5-way image classification set "voiceover" from GitHub (tahahasan360/voiceover); label vocabulary: hello, world, leave, no one, behind.

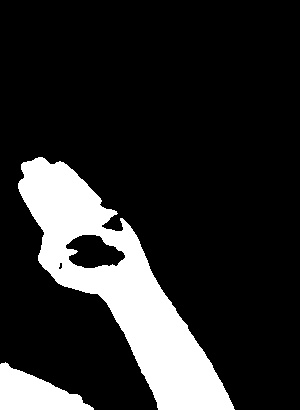
Label: hello

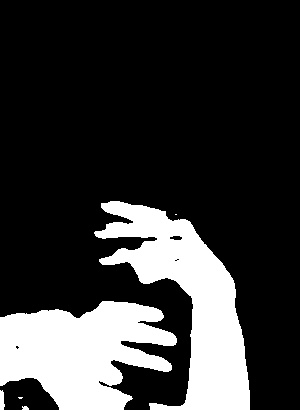
Label: world

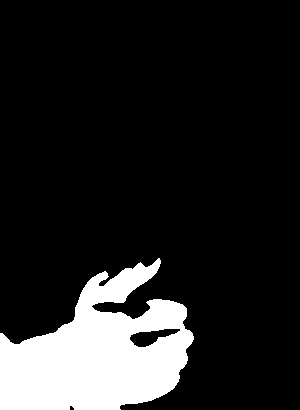
Label: behind

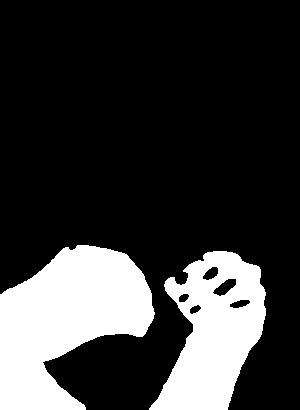
Label: no one

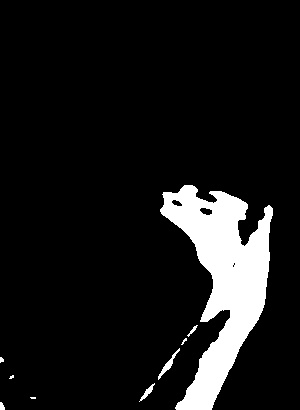
Label: leave

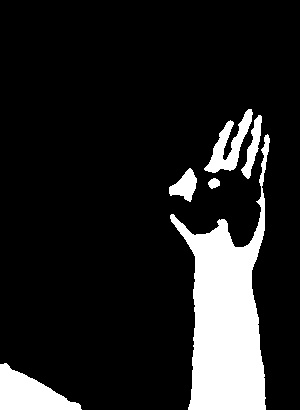
Label: hello
